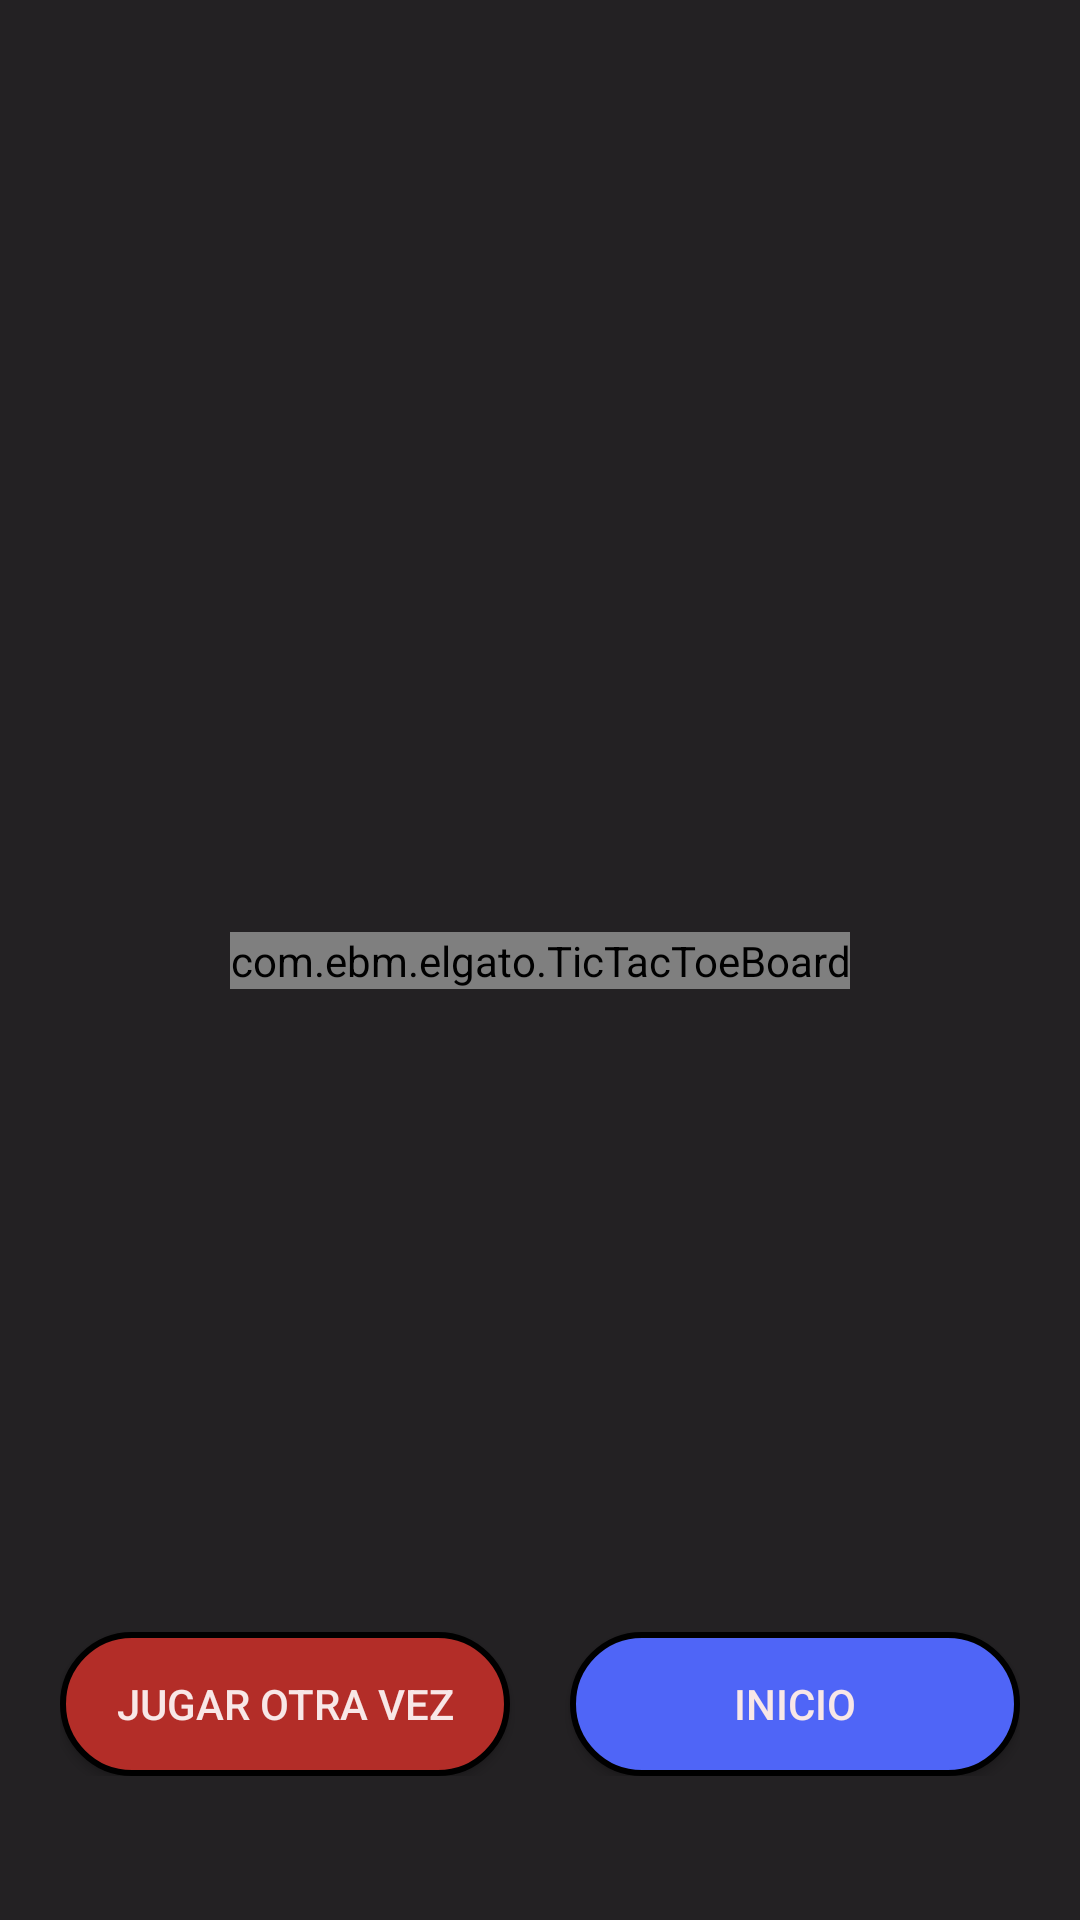

Produce the Android XML layout that renders to this screen, including the resource entries it uses.
<!-- AndroidManifest.xml: application theme Theme.ElGato -->
<!-- res/layout/game_display.xml -->
<?xml version="1.0" encoding="utf-8"?>
<androidx.constraintlayout.widget.ConstraintLayout
    xmlns:android="http://schemas.android.com/apk/res/android"
    xmlns:app="http://schemas.android.com/apk/res-auto"
    xmlns:tools="http://schemas.android.com/tools"
    xmlns:custom="http://schemas.android.com/apk/res-auto"
    android:layout_width="match_parent"
    android:layout_height="match_parent"
    tools:context=".GameDisplay"
    android:background="#232123">

    <TextView
        android:id="@+id/displayTurn"
        android:layout_width="wrap_content"
        android:layout_height="wrap_content"
        android:layout_marginTop="44dp"
        android:textColor="#F8E7E7"
        android:textSize="30sp"
        android:textStyle="bold"
        app:layout_constraintEnd_toEndOf="parent"
        app:layout_constraintHorizontal_bias="0.498"
        app:layout_constraintStart_toStartOf="parent"
        app:layout_constraintTop_toTopOf="parent" />

    <androidx.constraintlayout.widget.ConstraintLayout
        android:id="@+id/constraintLayout"
        android:layout_width="wrap_content"
        android:layout_height="wrap_content"
        android:layout_marginBottom="48dp"
        app:layout_constraintBottom_toBottomOf="parent"
        app:layout_constraintEnd_toEndOf="parent"
        app:layout_constraintHorizontal_bias="0.497"
        app:layout_constraintStart_toStartOf="parent">

        <Button
            android:id="@+id/playAgainButton"
            android:layout_width="150dp"
            android:layout_height="wrap_content"
            android:background="@drawable/red_button"
            android:textColor="#F8E7E7"
            android:onClick="jugarOtravezButttonClick"
            android:text="@string/playAgainButton"
            app:layout_constraintBottom_toBottomOf="parent"
            app:layout_constraintStart_toStartOf="parent"
            app:layout_constraintTop_toTopOf="parent" />

        <Button
            android:id="@+id/homeButton"
            android:layout_width="150dp"
            android:layout_height="wrap_content"
            android:layout_marginStart="20dp"
            android:background="@drawable/blue_button"
            android:textColor="#F8E7E7"
            android:onClick="inicioButtonClick"
            android:text="@string/homeButton"
            app:layout_constraintBottom_toBottomOf="parent"
            app:layout_constraintEnd_toEndOf="parent"
            app:layout_constraintStart_toEndOf="@+id/playAgainButton"
            app:layout_constraintTop_toTopOf="parent" />
    </androidx.constraintlayout.widget.ConstraintLayout>

    <com.ebm.elgato.TicTacToeBoard
        android:id="@+id/ticTacToeBoard"
        android:layout_width="wrap_content"
        android:layout_height="wrap_content"
        app:layout_constraintBottom_toBottomOf="parent"
        app:layout_constraintEnd_toEndOf="parent"
        app:layout_constraintStart_toStartOf="parent"
        app:layout_constraintTop_toTopOf="parent"
        custom:boardColor="#000000"
        custom:XColor="#B32D28"
        custom:OColor="#4F65F7"
        custom:winningLineColor="#00FF00"/>


</androidx.constraintlayout.widget.ConstraintLayout>
<!-- resources referenced by this layout -->
<resources>
  <!-- drawable blue_button (drawable) -->
  <?xml version="1.0" encoding="utf-8"?>
  <selector xmlns:android="http://schemas.android.com/apk/res/android">
  <item>
      <shape android:shape="rectangle">
          <solid android:color="#4F65F7"/>
          <corners android:radius="100dp"/>
          <stroke android:color="@color/black" android:width="2dp"/>
      </shape>
  </item>
  </selector>
  <!-- drawable red_button (drawable) -->
  <?xml version="1.0" encoding="utf-8"?>
  <selector xmlns:android="http://schemas.android.com/apk/res/android">
  
      <item>
          <shape android:shape="rectangle">
              <solid android:color="#B32D28"/>
              <corners android:radius="100dp"/>
              <stroke android:color="@color/black" android:width="2dp"/>
          </shape>
      </item>
  
  </selector>
  <string name="homeButton">Inicio</string>
  <string name="playAgainButton">Jugar Otra vez</string>
  <style name="Theme.ElGato" parent="Theme.MaterialComponents.DayNight.NoActionBar">
          
          <item name="colorPrimary">@color/purple_500</item>
          <item name="colorPrimaryVariant">@color/purple_700</item>
          <item name="colorOnPrimary">@color/white</item>
          
          <item name="colorSecondary">@color/teal_200</item>
          <item name="colorSecondaryVariant">@color/teal_700</item>
          <item name="colorOnSecondary">@color/black</item>
          
          <item name="android:statusBarColor">#232123</item>
          
      </style>
  <!-- not gathered from this repository: default colours our renderer supplied (Android Studio template values) -->
  <color name="purple_500">#FF6200EE</color>
  <color name="purple_700">#FF3700B3</color>
  <color name="teal_200">#FF03DAC5</color>
  <color name="teal_700">#FF018786</color>
  <color name="black">#FF000000</color>
  <color name="white">#FFFFFFFF</color>
</resources>
